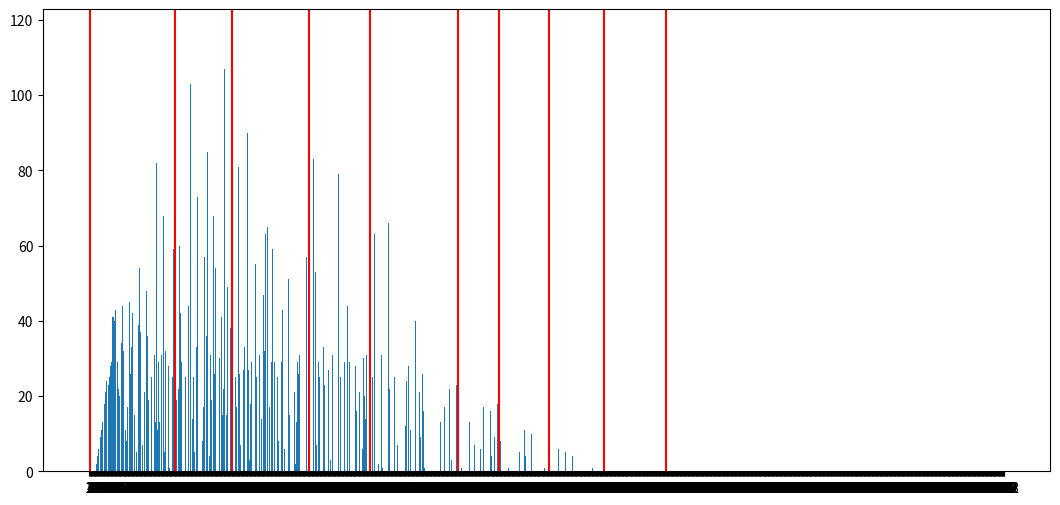
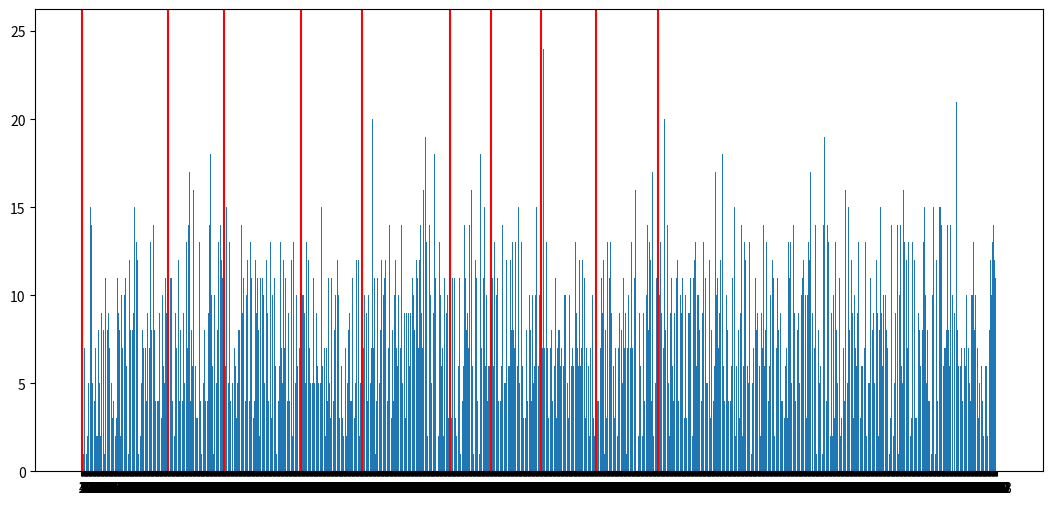
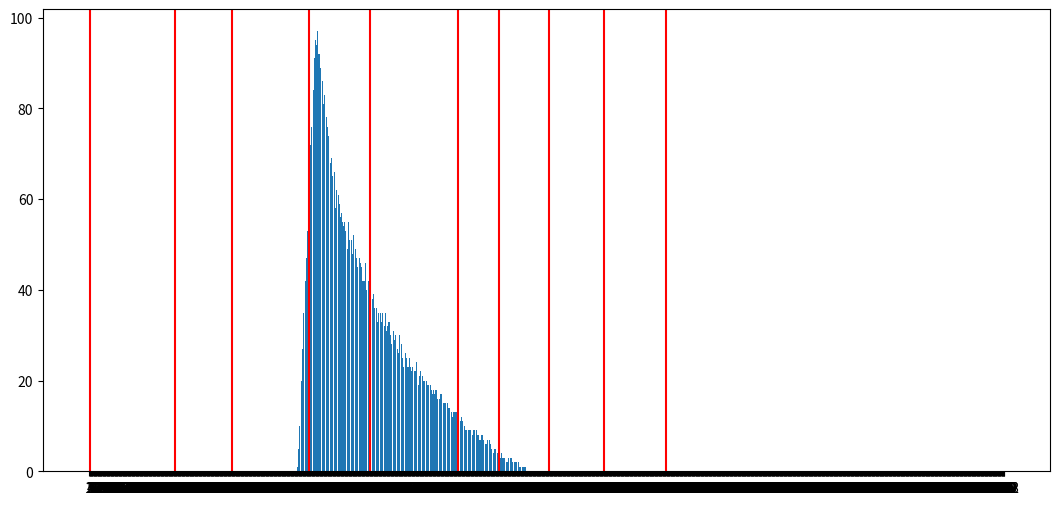

Reproduce these figures in Python, in order.
import matplotlib.pyplot as plt
import math

dexlen = 1613

def dex0(y,m,d):
    return m*((2023-y)+d)
def dex1(y,m,d):
    apab =(y*m*d) % dexlen
    return dexlen if apab == 0 else apab
def dex2(y,m,d):
    apab = (y+m*d) % dexlen
    return dexlen if apab == 0 else apab
def dex3(y,m,d):
    apab = (y*d*math.floor(math.exp(d*math.pi))) % dexlen
    return dexlen if apab == 0 else apab

dex1(1999,2,26)

def get_poke_dict(start_year, end_year, poke_function=dex1):
    poke_dict = {poke : 0 for poke in range(1,dexlen+1)}
    for yyyy in range(start_year, end_year):
        for mm in range(1,13):
            if mm == 2:
                if yyyy % 4:
                    max_day = 29
                else:
                    max_day = 30
            elif mm in [4,6,9,11]:
                max_day = 31
            else:
                max_day = 32
            for dd in range(1,max_day):
                apab = poke_function(yyyy,mm,dd)
                """
                #sylveon bs again
                if apab == 700 and poke_function==dex1:
                    print(dd,mm,yyyy)
                
                """
                poke_dict[apab] +=1
    return poke_dict
    
def check_poke_coverage(start_year, end_year, poke_function=dex1):
    
    poke_dict = get_poke_dict(start_year, end_year, poke_function)         
    
    poke_in = 0
    poke_out = 0
    for i in range(1,dexlen+1):
        if poke_dict[i]>0:
            poke_in+=1
            
        else:
            poke_out+=1
    #print(poke_dict[700])#sylveoooon!!!
    return poke_in, poke_out, 100*poke_in/dexlen

def check_poke_distribution(start_year, end_year, poke_function=dex1):
    
    poke_dict = get_poke_dict(start_year, end_year, poke_function)
    plt.figure(figsize=(13,6))
    plt.bar(range(len(poke_dict)), list(poke_dict.values()), align='center')
    plt.xticks(range(len(poke_dict)), list(poke_dict.keys()))
    plt.axvline(x = 1, color = 'r', label = '1gen')
    plt.axvline(x = 152, color = 'r', label = '2gen')
    plt.axvline(x = 252, color = 'r', label = '3gen')
    plt.axvline(x = 387, color = 'r', label = '4gen')
    plt.axvline(x = 494, color = 'r', label = '5gen')
    plt.axvline(x = 650, color = 'r', label = '6gen')
    plt.axvline(x = 722, color = 'r', label = '7gen')
    plt.axvline(x = 810, color = 'r', label = '8gen')
    plt.axvline(x = 906, color = 'r', label = '9gen')
    plt.axvline(x = 1016, color = 'r', label = 'nogen')
    
def check_missing_pokemon(start_year, end_year, poke_function=dex1):
    poke_dict = poke_dict = get_poke_dict(start_year, end_year, poke_function)
    missingno = [poke for poke in poke_dict.keys() if poke_dict[poke] == 0]
    return missingno

print(check_poke_coverage(1978,2013,dex0))
print(check_poke_coverage(1980,2015,dex1))
print(check_poke_coverage(1980,2012,dex2))
print(check_poke_coverage(1980,2012,dex3))

check_poke_distribution(1980,2012,dex0)

check_poke_distribution(1975,2010,dex1)

check_poke_distribution(1980,2012,dex2)

check_missing_pokemon(1010,2017,dex1)

